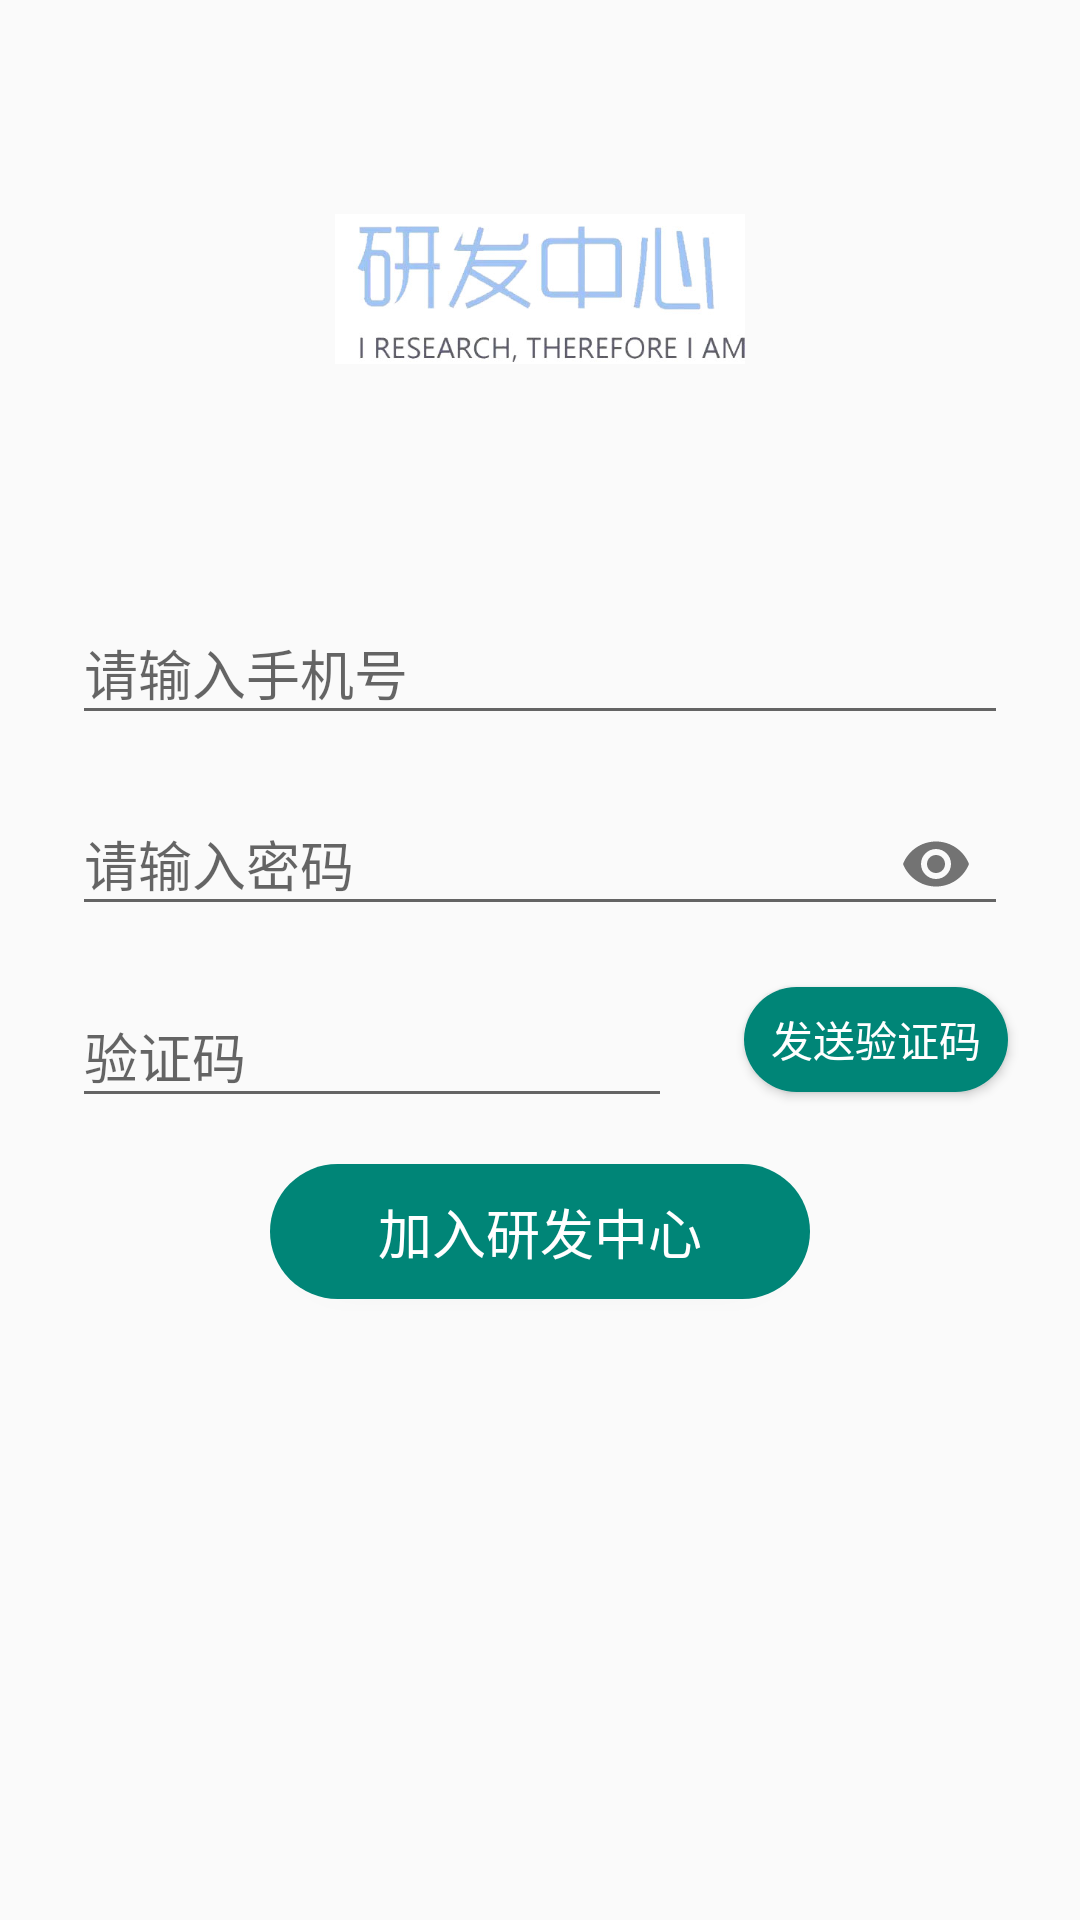

The Android layout XML behind this screen, and the referenced resources:
<!-- AndroidManifest.xml: application theme AppTheme -->
<!-- res/layout/activity_sign_up.xml -->
<?xml version="1.0" encoding="utf-8"?>
<androidx.constraintlayout.widget.ConstraintLayout xmlns:android="http://schemas.android.com/apk/res/android"
    xmlns:app="http://schemas.android.com/apk/res-auto"
    xmlns:tools="http://schemas.android.com/tools"
    android:layout_width="match_parent"
    android:layout_height="match_parent"
    tools:context=".ui.activity.LoginActivity">

    <ProgressBar
        android:id="@+id/LoginProgressBar"
        style="?android:attr/progressBarStyle"
        android:layout_width="wrap_content"
        android:layout_height="wrap_content"
        android:layout_weight="1"
        android:visibility="gone"
        app:layout_constraintTop_toTopOf="parent"
        app:layout_constraintBottom_toBottomOf="parent"
        app:layout_constraintLeft_toLeftOf="parent"
        app:layout_constraintRight_toRightOf="parent"
        app:layout_constraintVertical_bias="0.45"/>


    <LinearLayout
        android:orientation="horizontal"
        android:layout_width="0.1dp"
        android:layout_height="0.1dp"
        android:id="@+id/center_point"
        app:layout_constraintRight_toRightOf="parent"
        app:layout_constraintLeft_toLeftOf="parent"
        app:layout_constraintTop_toTopOf="parent"
        app:layout_constraintBottom_toBottomOf="parent"/>

    <com.google.android.material.textfield.TextInputLayout
        android:id="@+id/textInputLayout_account"
        android:layout_width="0dp"
        android:layout_height="wrap_content"
        android:layout_marginBottom="8dp"
        app:layout_constraintBottom_toTopOf="@id/textInputLayout_password"
        app:layout_constraintLeft_toLeftOf="parent"
        app:layout_constraintRight_toRightOf="parent">

        <com.google.android.material.textfield.TextInputEditText
            android:id="@+id/textInputEditText_account"
            android:layout_width="match_parent"
            android:layout_height="match_parent"
            android:hint="@string/cell_number"
            android:inputType="number"
            android:maxLength="11"
            android:layout_marginStart="24dp"
            android:layout_marginEnd="24dp"
            />

    </com.google.android.material.textfield.TextInputLayout>

    <com.google.android.material.textfield.TextInputLayout
        android:id="@+id/textInputLayout_password"
        android:layout_width="match_parent"
        android:layout_height="wrap_content"
        android:layout_marginBottom="8dp"
        app:passwordToggleEnabled="true"
        app:layout_constraintBottom_toTopOf="@id/center_point"
        app:layout_constraintLeft_toLeftOf="parent"
        app:layout_constraintRight_toRightOf="parent">

        <com.google.android.material.textfield.TextInputEditText
            android:id="@+id/textInputEditText_password"
            android:layout_width="match_parent"
            android:layout_height="wrap_content"
            android:inputType="textPassword"
            android:hint="@string/password"
            android:layout_marginStart="24dp"
            android:layout_marginEnd="24dp"
            />

    </com.google.android.material.textfield.TextInputLayout>

    <com.google.android.material.textfield.TextInputLayout
        android:id="@+id/textInputLayout_code"
        android:layout_width="0dp"
        android:layout_height="wrap_content"
        app:layout_constraintTop_toBottomOf="@id/center_point"
        app:layout_constraintLeft_toLeftOf="parent"
        app:layout_constraintRight_toLeftOf="@id/button_code">

        <com.google.android.material.textfield.TextInputEditText
            android:id="@+id/textInputEditText_code"
            android:layout_width="match_parent"
            android:layout_height="wrap_content"
            android:inputType="number"
            android:maxLength="4"
            android:hint="@string/verification_code"
            android:layout_marginRight="24dp"
            android:layout_marginLeft="24dp" />

    </com.google.android.material.textfield.TextInputLayout>

    <Button
        android:id="@+id/button_code"
        android:layout_width="wrap_content"
        android:layout_height="35dp"
        android:layout_marginRight="24dp"
        android:background="@drawable/shape"
        android:text="@string/send_verification_code"
        android:textColor="#ffffff"
        app:layout_constraintLeft_toRightOf="@id/textInputLayout_code"
        app:layout_constraintRight_toRightOf="parent"
        app:layout_constraintTop_toBottomOf="@id/center_point"
        app:layout_constraintBottom_toBottomOf="@id/textInputLayout_code"
        android:layout_marginEnd="24dp" />


    <ImageView
        android:layout_width="wrap_content"
        android:layout_height="50dp"
        android:src="@drawable/yanfa_tittle"
        app:layout_constraintTop_toTopOf="parent"
        app:layout_constraintBottom_toTopOf="@+id/textInputLayout_account"
        app:layout_constraintLeft_toLeftOf="parent"
        android:contentDescription="@string/image_is_blank" />

    <Button
        android:id="@+id/button_sign_up"
        android:layout_width="wrap_content"
        android:layout_height="45dp"
        android:layout_marginTop="24dp"
        android:textSize="18sp"
        android:paddingStart="36dp"
        android:paddingEnd="36dp"
        android:background="@drawable/shape"
        android:text="@string/join_yanfa"
        android:textColor="#ffffff"
        app:layout_constraintLeft_toLeftOf="parent"
        app:layout_constraintRight_toRightOf="parent"
        app:layout_constraintTop_toBottomOf="@id/button_code"
         />






</androidx.constraintlayout.widget.ConstraintLayout>
<!-- resources referenced by this layout -->
<resources>
  <!-- drawable shape (drawable) -->
  <?xml version="1.0" encoding="utf-8" ?>
  <shape xmlns:android="http://schemas.android.com/apk/res/android"
      android:shape="rectangle">
      
      <solid android:color="@color/colorPrimary" />
      
      <corners android:radius="40dip" />
  
  
      
  
  </shape>
  <!-- drawable yanfa_tittle: jpg bitmap (drawable, 33364 bytes) -->
  <string name="cell_number">请输入手机号</string>
  <string name="image_is_blank">image is blank</string>
  <string name="join_yanfa">加入研发中心</string>
  <string name="password">请输入密码</string>
  <string name="send_verification_code">发送验证码</string>
  <string name="verification_code">验证码</string>
  <style name="AppTheme" parent="Theme.AppCompat.Light.NoActionBar">
          
          <item name="colorPrimary">#ffffff</item>
          <item name="colorPrimaryDark">#ffffff</item>
          <item name="colorAccent">@color/colorAccent</item>
  
  
      </style>
  <color name="colorPrimary">#008577</color>
  <color name="colorAccent">#2196F3</color>
</resources>
